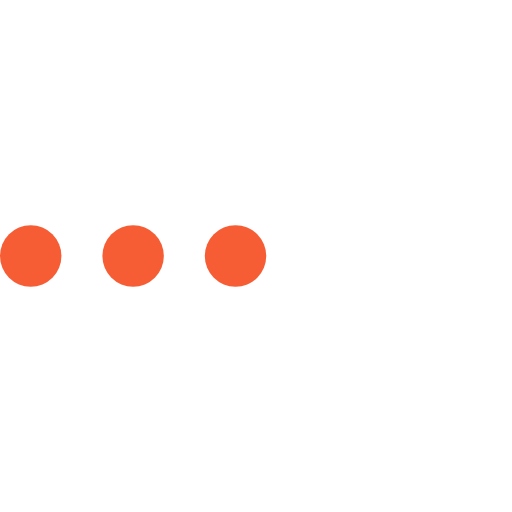
t = 0.00 s
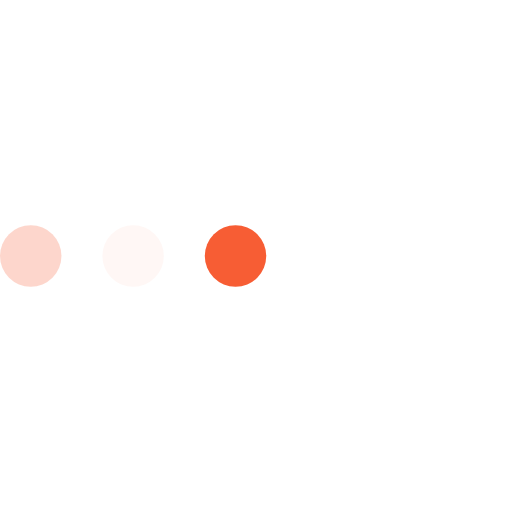
t = 0.23 s
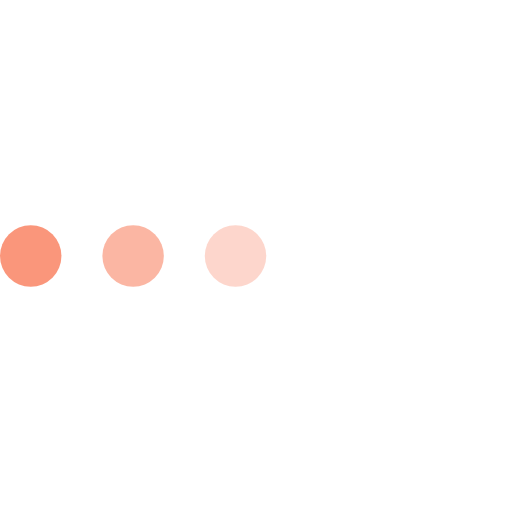
t = 0.43 s
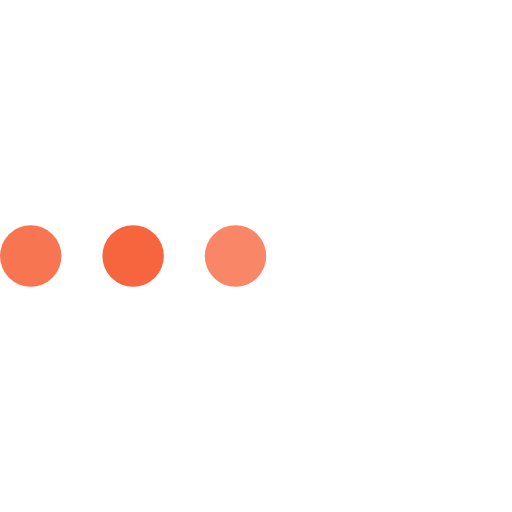
t = 0.68 s
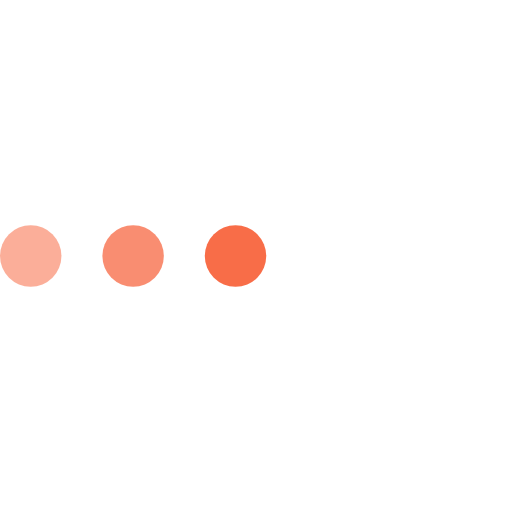
t = 0.85 s
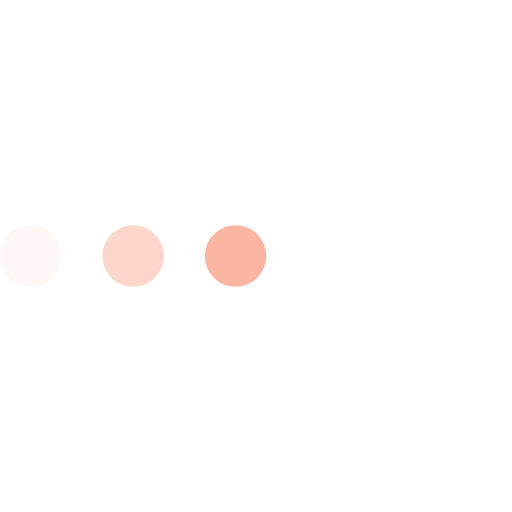
t = 1.08 s

The animated SVG that drew these frames (rendered in a browser with its animation timeline set to each time). Animation: 3 SMIL elements (animate=3); one cycle of 1.30 s, repeats indefinitely.

<svg id="L4" xmlns="http://www.w3.org/2000/svg" viewBox="0 0 100 100"><circle fill="#f75d34" cx="6" cy="50" r="6"><animate attributeName="opacity" dur="1s" values="0;1;0" repeatCount="indefinite" begin=".1"/></circle><circle fill="#f75d34" cx="26" cy="50" r="6"><animate attributeName="opacity" dur="1s" values="0;1;0" repeatCount="indefinite" begin=".2"/></circle><circle fill="#f75d34" cx="46" cy="50" r="6"><animate attributeName="opacity" dur="1s" values="0;1;0" repeatCount="indefinite" begin=".3"/></circle></svg>